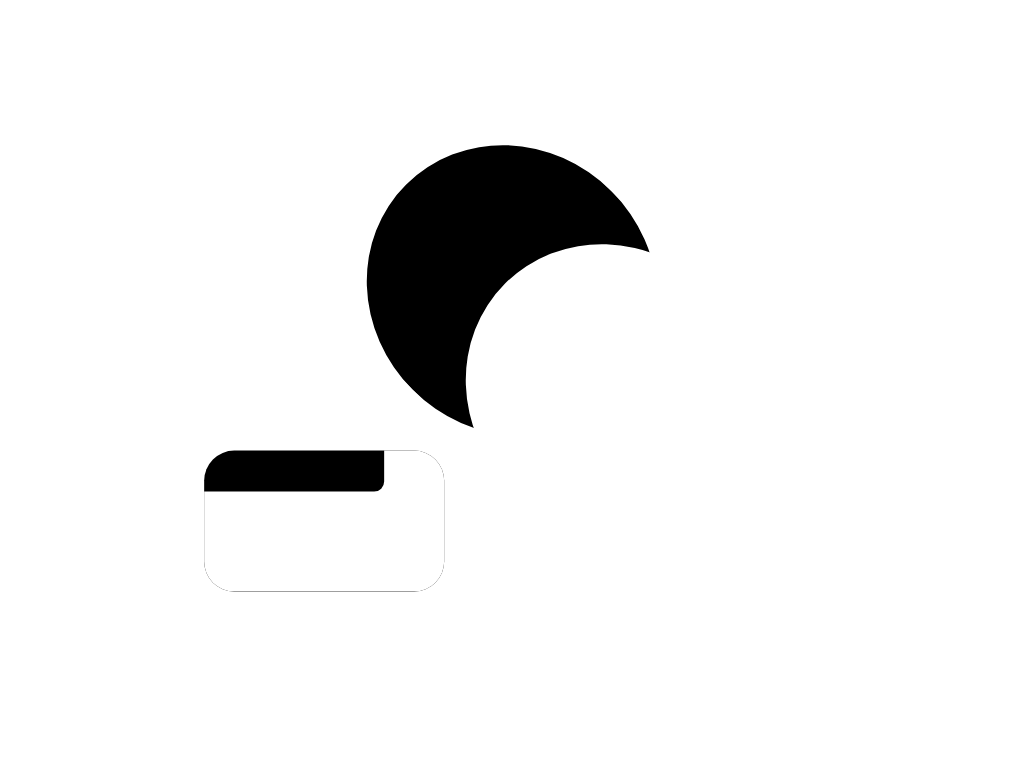

Reproduce this picture with HTML and CSS.

<!-- file: index.html -->
<!DOCTYPE html>
<html lang="en">
<head>
    <meta charset="UTF-8">
    <meta name="viewport" content="width=device-width, initial-scale=1.0">
    <meta http-equiv="X-UA-Compatible" content="ie=edge">
    <link rel="stylesheet" type="text/css" href="style.css">
    <title>Document</title>
</head>
<body>
    <div class="box">
        <div class="kangaroo">
                <div class="kangaroo-copy">
                <div class="back"></div>
                <div class="tail"></div>
            </div>
        </div>
    </div>
</body>
</html>

/* file: style.css */
body {
    background: white;
}
.box {
    position: relative;
    margin: 8% auto;
    width: 600px;
    height: 420px;
    background: white;
}
.kangaroo {
    position: absolute;
    top: 16.5%;
    width: 50%;
    height: 67%;
    left: 25%;
    border-radius: 50%;
    /* background: black; */
    box-shadow: inset 140px 0px black;
    transform: rotate(45deg);
}
.tail {
    position: absolute;
    width: 80%;
    height: 50%;
    top: 130%;
    left: 20%;
    border-radius: 30px;
    box-shadow: inset -40px -80px 0px 20px white;
    transform: rotate(-45deg);
    background: black;
}
/* .kangaroo-copy {
    position: absolute;
    width: 100%;
    height: 100%;
    background: black;
    border-radius: 50%;
} */